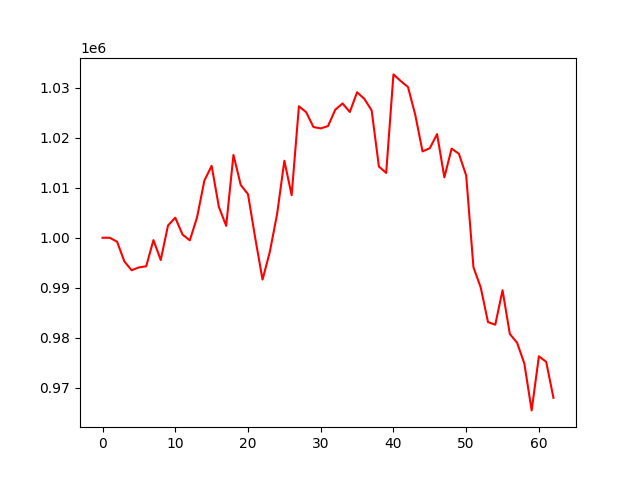

The file beside this chart, header and first rows:
account_value, date, daily_return
1000000, 2022-10-04, 
999983, 2022-10-05, -1.6871287384034872e-05
999197, 2022-10-06, -0.0007859
995250, 2022-10-07, -0.00395
993481, 2022-10-10, -0.001778
994059, 2022-10-11, 0.000582
994276, 2022-10-12, 0.0002177
999522, 2022-10-13, 0.005277
995540, 2022-10-14, -0.003984
1002433, 2022-10-17, 0.006924
1004009, 2022-10-18, 0.001572
1000623, 2022-10-19, -0.003372
999483, 2022-10-20, -0.00114
1004110, 2022-10-21, 0.004629
1011439, 2022-10-24, 0.0073
1014394, 2022-10-25, 0.002922
1006159, 2022-10-26, -0.008118
1002379, 2022-10-27, -0.003757
1016584, 2022-10-28, 0.01417
1010577, 2022-10-31, -0.005908
1008717, 2022-11-01, -0.00184
999877, 2022-11-02, -0.008764
991610, 2022-11-03, -0.008268
997166, 2022-11-04, 0.005603
1004722, 2022-11-07, 0.007578
1015423, 2022-11-08, 0.01065
1008515, 2022-11-09, -0.006803
1026332, 2022-11-10, 0.01767
1025139, 2022-11-11, -0.001162
1022167, 2022-11-14, -0.002899
1021894, 2022-11-15, -0.0002671
1022361, 2022-11-16, 0.0004567
1025637, 2022-11-17, 0.003204
1026893, 2022-11-18, 0.001225
1025188, 2022-11-21, -0.00166
1029132, 2022-11-22, 0.003847
1027809, 2022-11-23, -0.001285
1025507, 2022-11-25, -0.00224
1014253, 2022-11-28, -0.01097
1012976, 2022-11-29, -0.001259
1032711, 2022-11-30, 0.01948
1031387, 2022-12-01, -0.001282
1030183, 2022-12-02, -0.001167
1024602, 2022-12-05, -0.005418
1017282, 2022-12-06, -0.007144
1017934, 2022-12-07, 0.0006408
1020751, 2022-12-08, 0.002768
1012096, 2022-12-09, -0.008479
1017852, 2022-12-12, 0.005688
1016804, 2022-12-13, -0.00103
1012457, 2022-12-14, -0.004275
994090, 2022-12-15, -0.01814
990029, 2022-12-16, -0.004085
983100, 2022-12-19, -0.006999
982576, 2022-12-20, -0.0005332
989486, 2022-12-21, 0.007033
980730, 2022-12-22, -0.008849
978956, 2022-12-23, -0.001809
974787, 2022-12-27, -0.004259
965414, 2022-12-28, -0.009614
... 3 more rows
